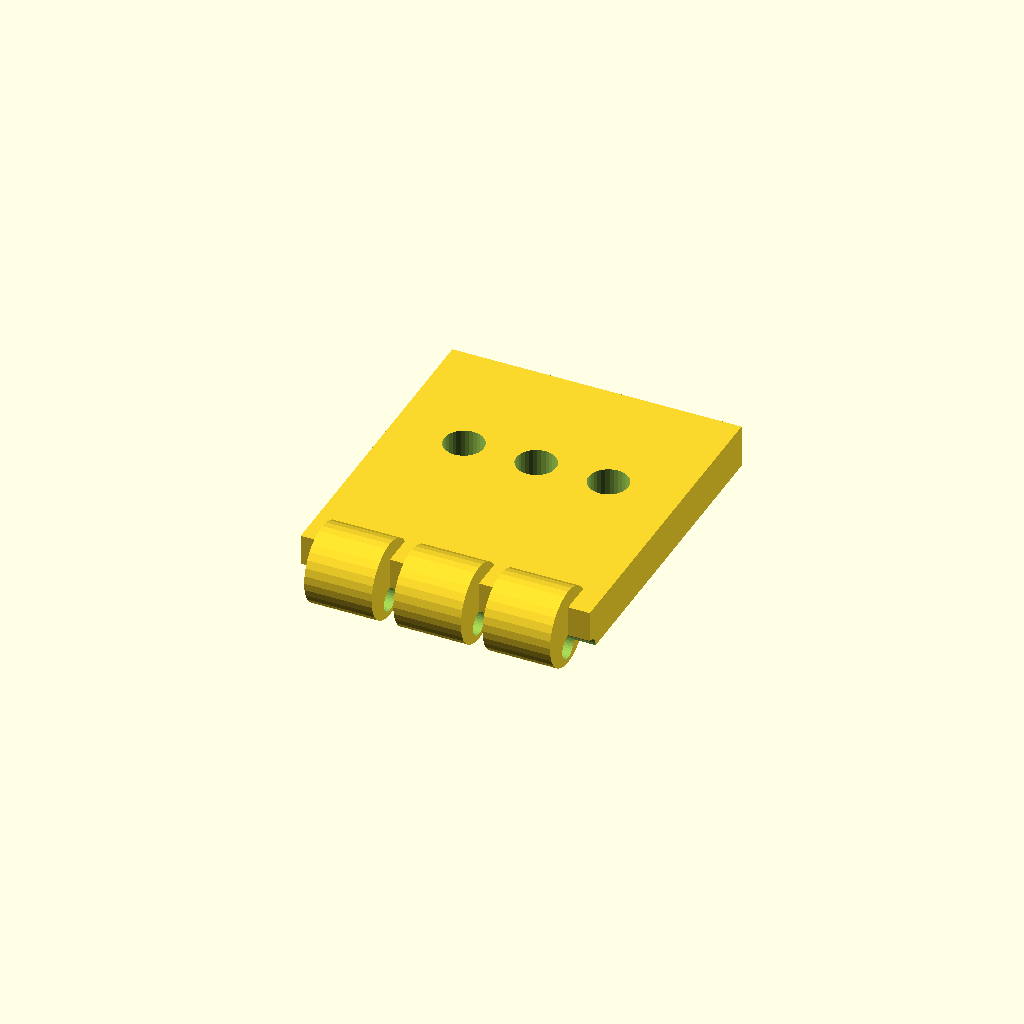
Cell 1 — every parameter at its default value.
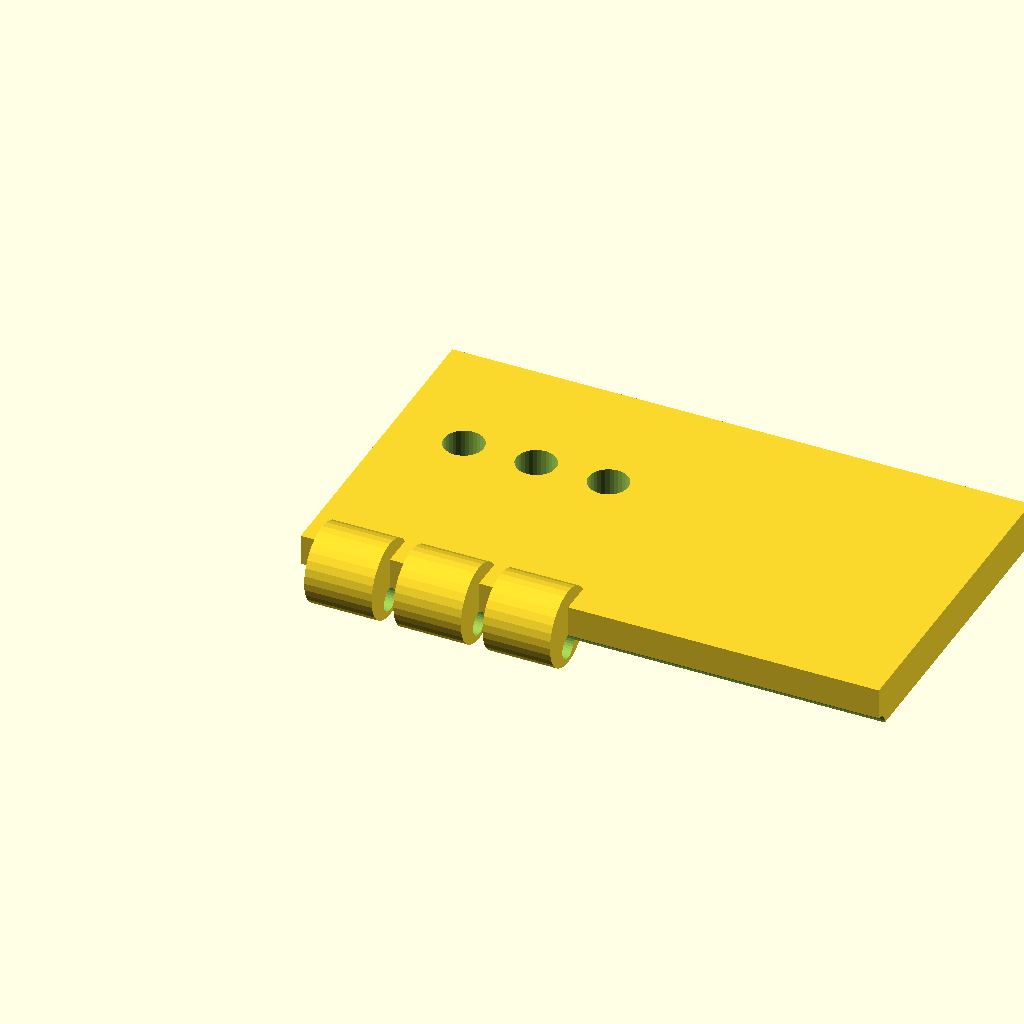
Cell 2 — plate_len set to 80, the other parameters unchanged.
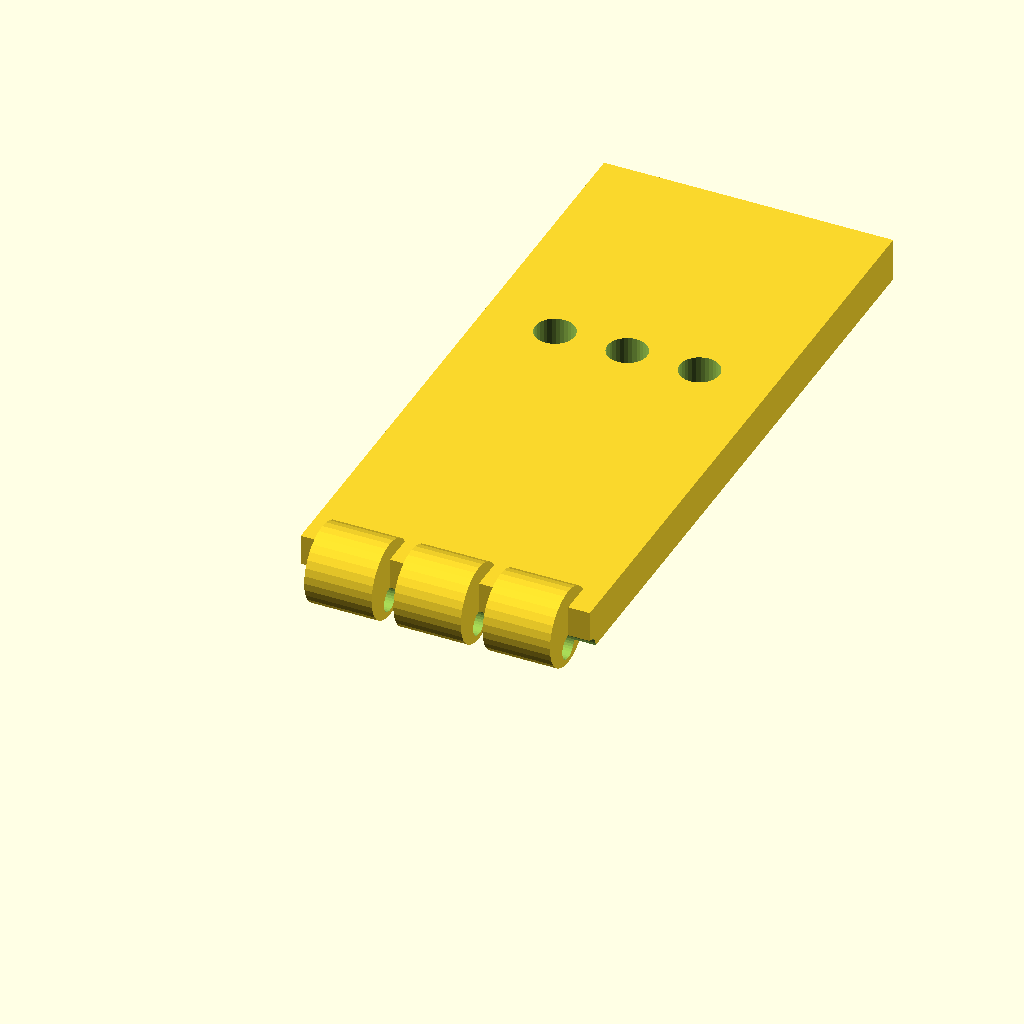
Cell 3: plate_w = 90 (everything else at default).
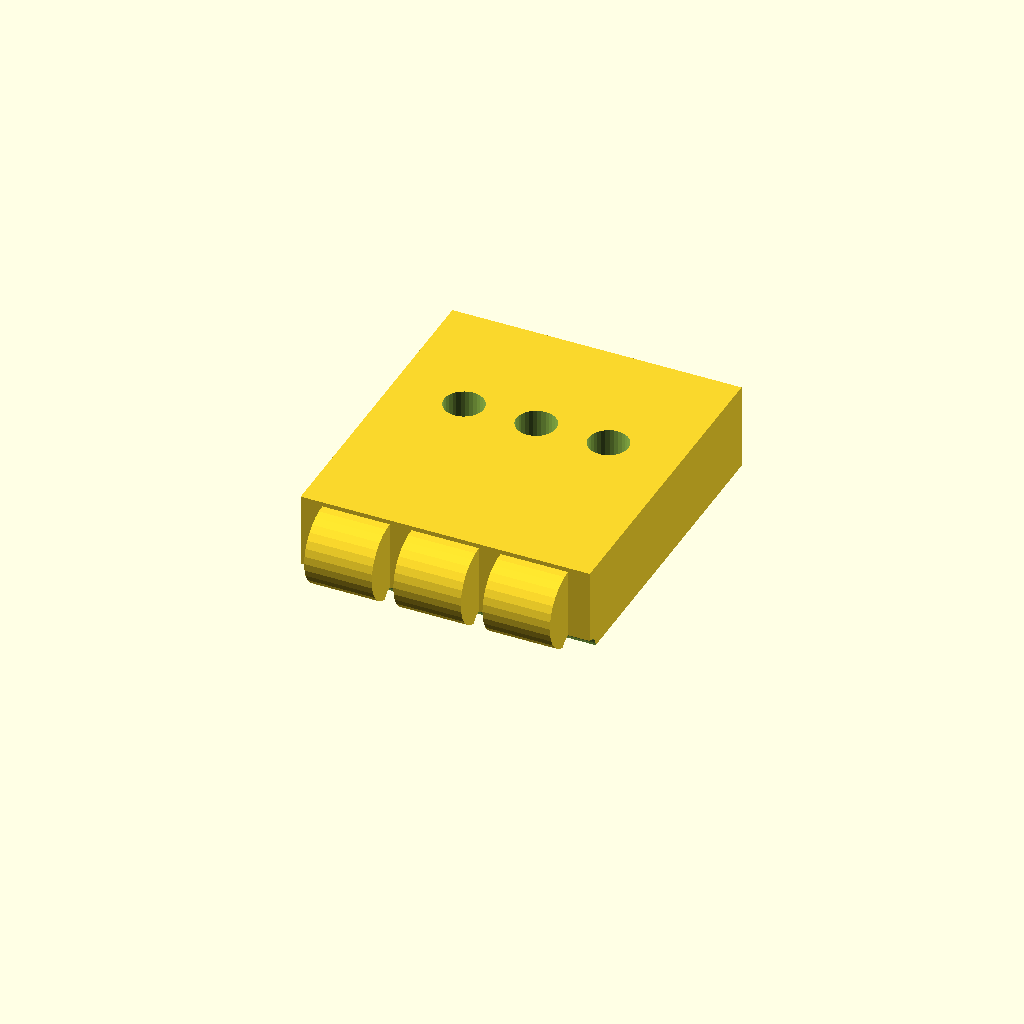
Cell 4 — plate_t set to 12, the other parameters unchanged.
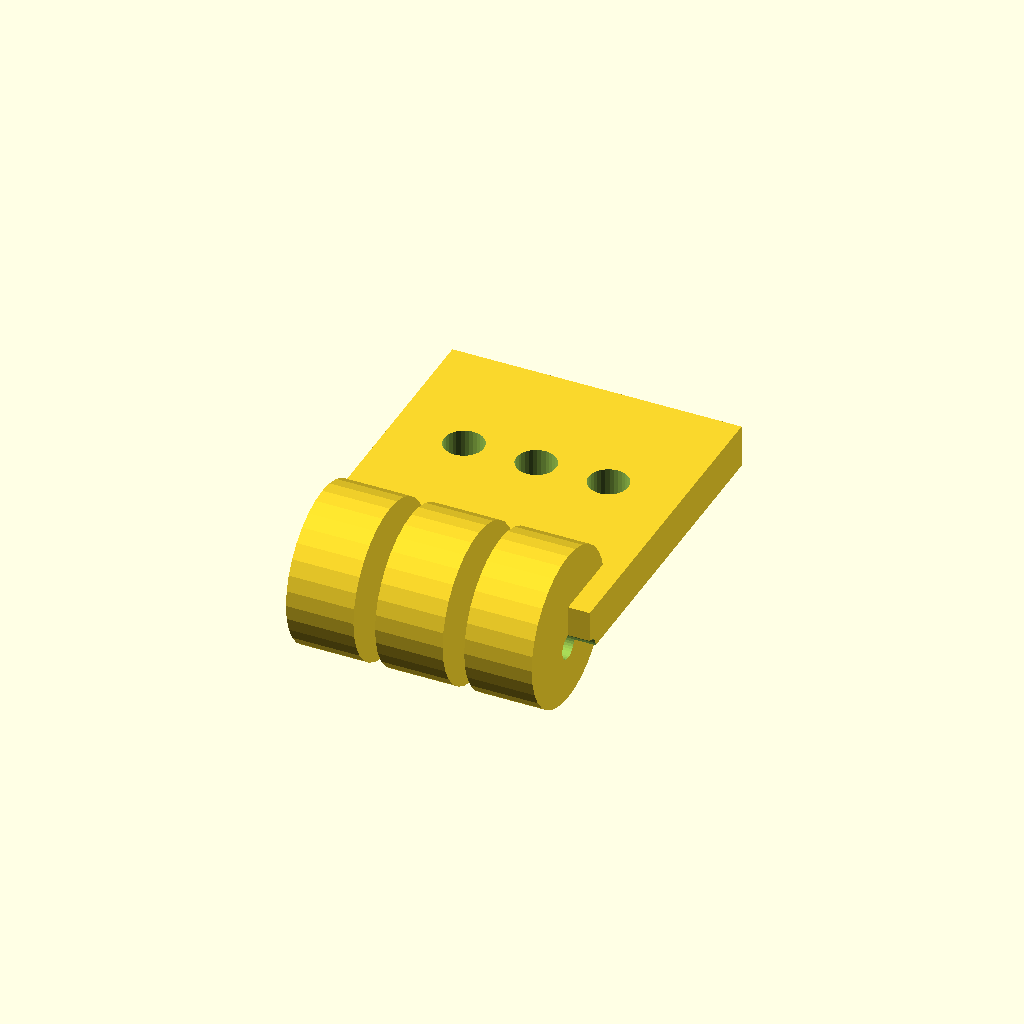
Cell 5 — barrel_d set to 21.6, the other parameters unchanged.
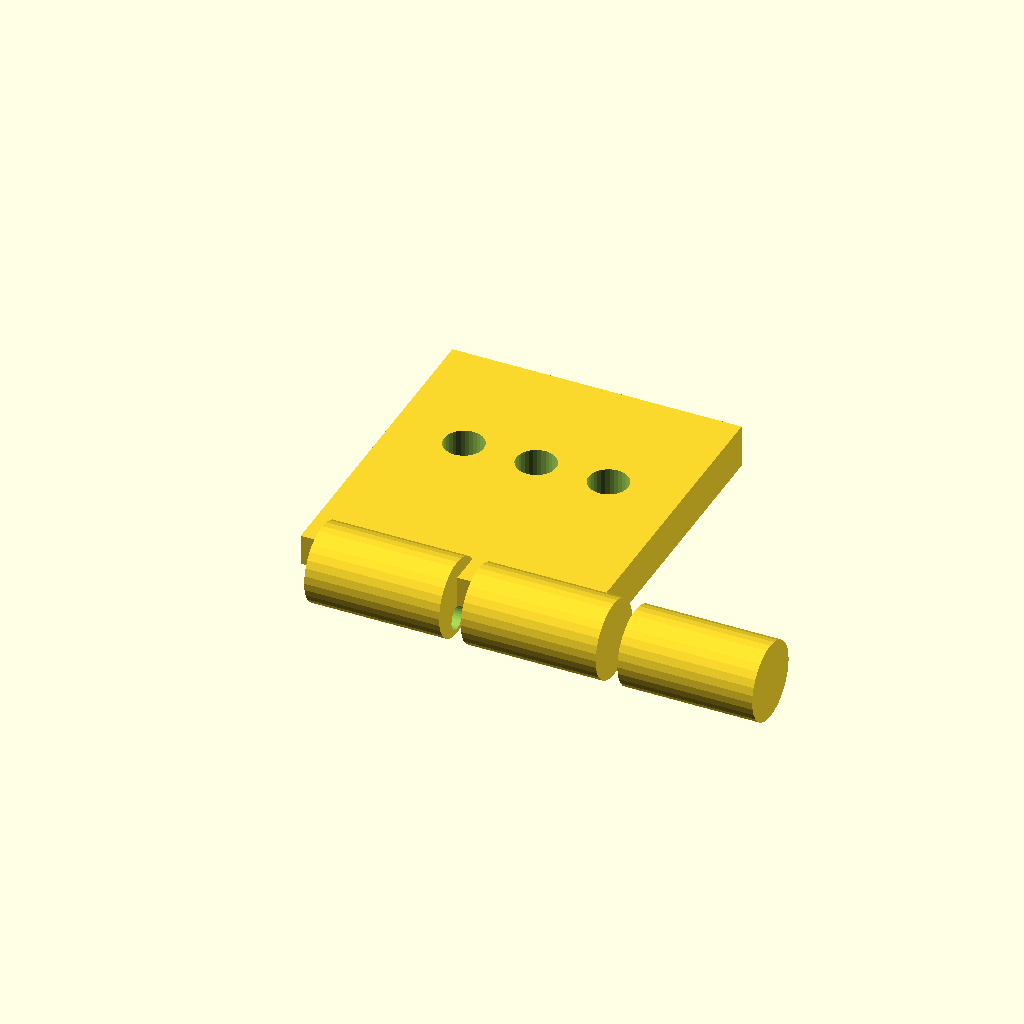
Cell 6 — barrel_w set to 18.66, the other parameters unchanged.
One fixed orthographic camera (rotation 55°, 0°, 25°; colour scheme Cornfield) for every cell.
Source of the model, optional_data/data/gen2/hinges/part_0003.scad:
$fn = 32;

// ----------------------------------------------------------------------
// Hinge leaf: 40 x 50.4 x 10.8 mm
// ----------------------------------------------------------------------

// --- parameters (mm) ---
plate_len = 40;           // leaf length, X
plate_w = 45;             // leaf width, Y
plate_t = 6;              // leaf thickness
barrel_d = 10.8;          // knuckle diameter
barrel_w = 9.33;          // knuckle width
knuckle_n = 3;            // number of knuckles
pin_d = 3.46;             // pin bore
gap = 3;                  // gap between the knuckles
screw_d = 5.5;            // screw clearance

module leaf() {
  cube([plate_len, plate_w, plate_t]);
}

module knuckles() {
  /* barrels sit on the leaf edge, the pin axis at half the leaf thickness */
  for (i = [0 : knuckle_n - 1])
    translate([gap + i * (barrel_w + gap), 0, plate_t * 0.5])
      rotate([0, 90, 0]) cylinder(h = barrel_w, d = barrel_d);
}

difference() {
  union() {
    leaf();
    knuckles();
  }
  rotate([0, 90, 0]) translate([0, 0, -1])
    cylinder(h = plate_len + 2, d = pin_d);
  translate([10, plate_w * 0.6, -1]) cylinder(h = plate_t + 2, d = screw_d);
  translate([20, plate_w * 0.6, -1]) cylinder(h = plate_t + 2, d = screw_d);
  translate([30, plate_w * 0.6, -1]) cylinder(h = plate_t + 2, d = screw_d);
}
Customizer parameters (derived from the source; name, type, default, range or options):
plate_len: number, default 40
plate_w: number, default 45
plate_t: number, default 6
barrel_d: number, default 10.8
barrel_w: number, default 9.33
knuckle_n: number, default 3
pin_d: number, default 3.46
gap: number, default 3
screw_d: number, default 5.5
